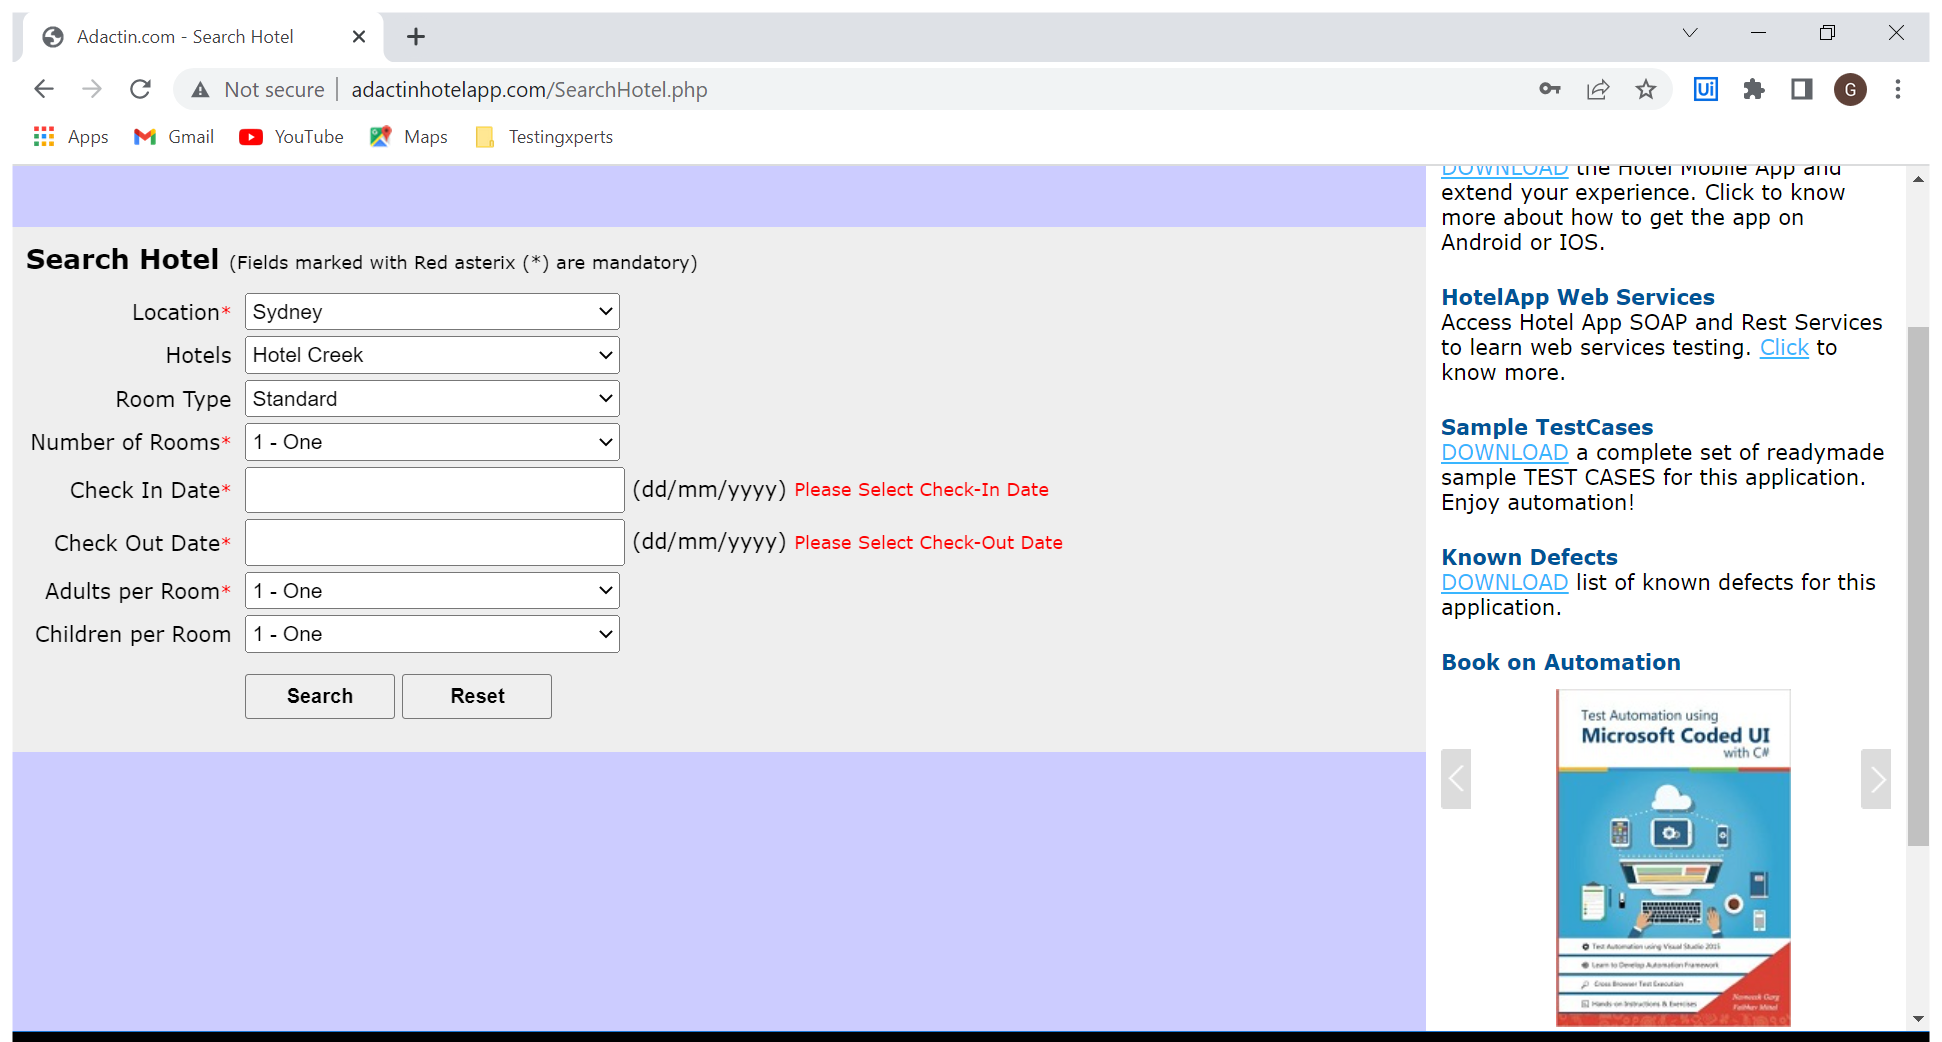
Workflow: TC_102

Step 1: Use Browser Chrome: Adactin.com - Search Hotel in window 'Adactin.com - Search Hotel' (chrome.exe)

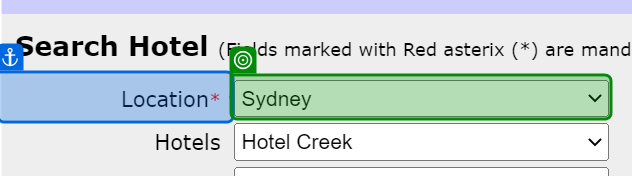
Step 2: select "Sydney" in 'Location*'

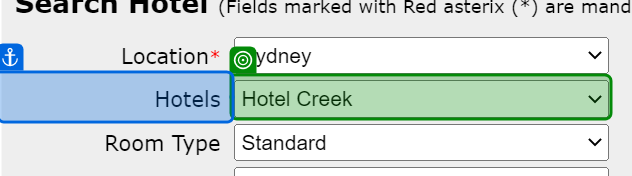
Step 3: select "Hotel Creek" in 'Hotels'

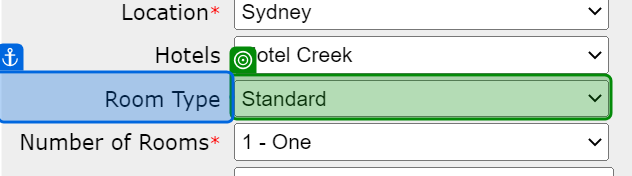
Step 4: select "Standard" in 'Room Type'

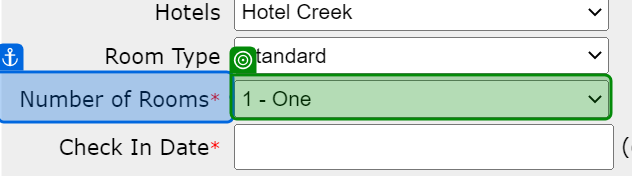
Step 5: select "1 - One" in 'Number of Rooms*'

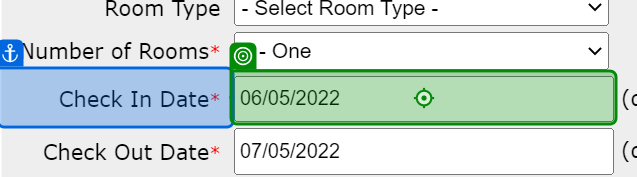
Step 6: type [Checkindate] into 'Check In Date*'

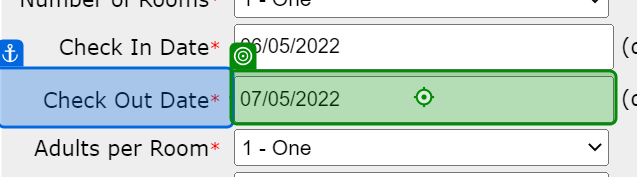
Step 7: type [Checkoutdate] into 'Check Out Date*'

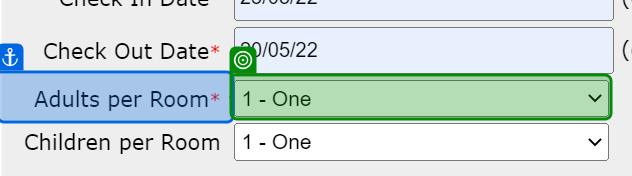
Step 8: select "1 - One" in 'Adults per Room*'

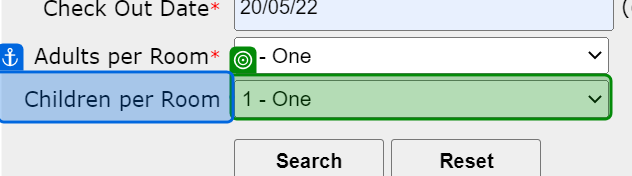
Step 9: select "1 - One" in 'Children per Room'

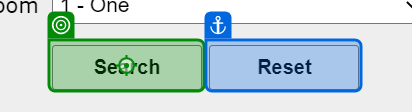
Step 10: click on 'Search'

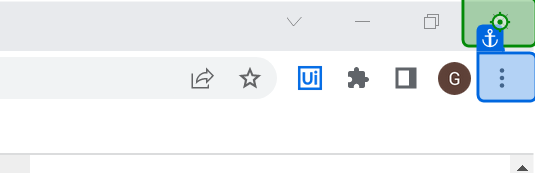
Step 11: click on 'Close'